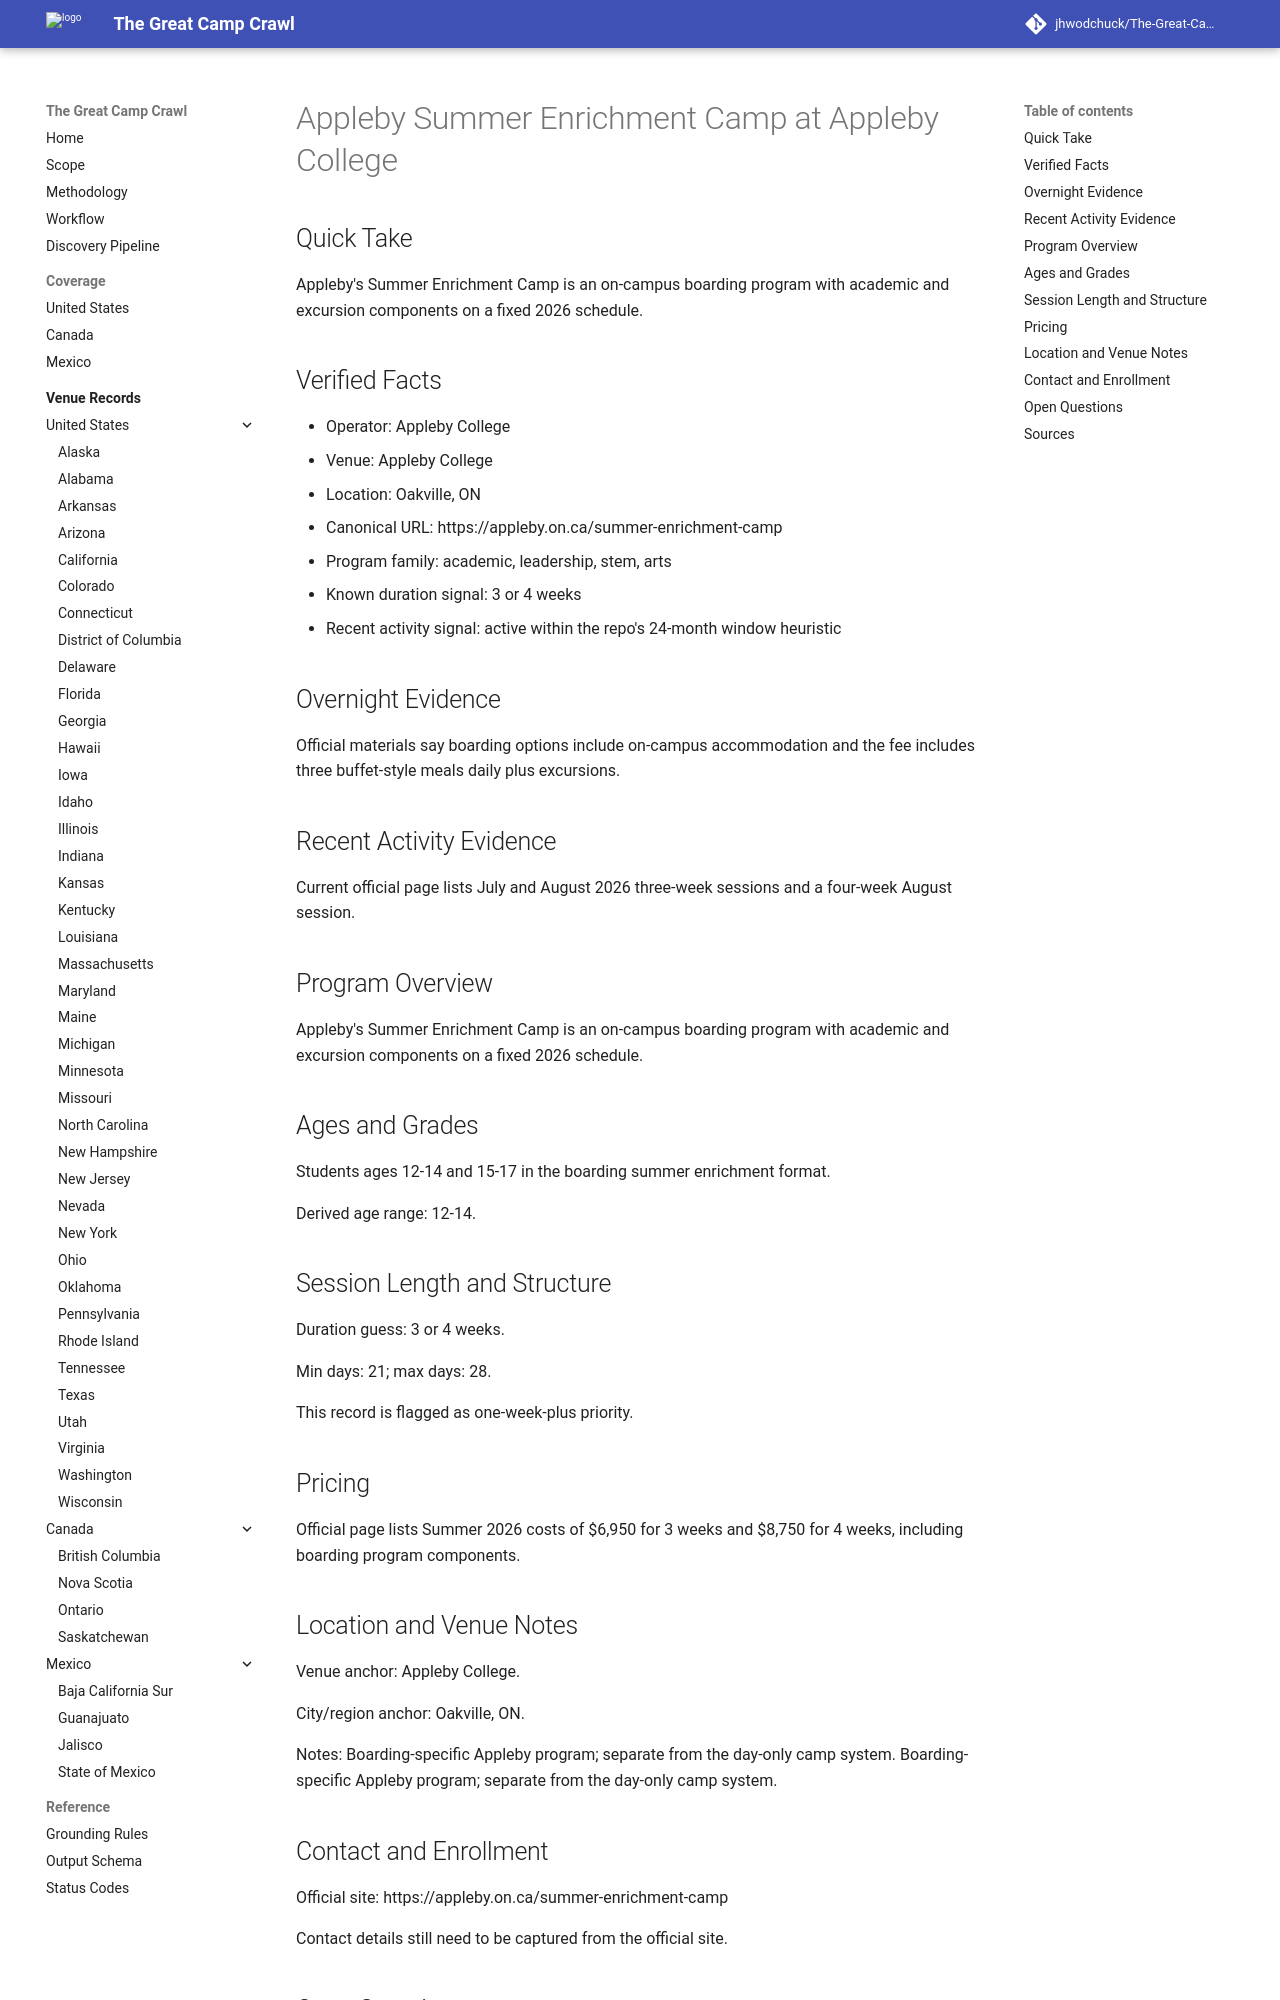

repository: jhwodchuck/The-Great-Camp-Crawl · page: camps/canada/on/appleby-summer-enrichment-camp--ca-on-oakville-appleby-college--appleby-summer-enrichment-oakville-on-wave3/index.html · generator: mkdocs

---
record_id: appleby-summer-enrichment-oakville-on-wave3
camp_id: appleby-summer-enrichment-camp
venue_id: ca-on-oakville-appleby-college
name: Appleby Summer Enrichment Camp
display_name: Appleby Summer Enrichment Camp at Appleby College
country: CA
country_name: Canada
region: 'ON'
region_name: Ontario
city: Oakville
venue_name: Appleby College
program_family:
- academic
- leadership
- stem
- arts
camp_types:
- overnight
- residential
priority_flags:
  college_precollege: false
  one_week_plus: true
languages_found:
- en
source_language_primary: en
activity_status: active_recent
activity_evidence_window_months: 24
duration:
  min_days: 21
  max_days: 28
pricing:
  currency: CAD
  amount_min: null
  amount_max: null
  boarding_included: null
ages:
  min: 12
  max: 14
grades:
  min: null
  max: null
operator:
  name: Appleby College
  type: university
website:
  canonical_url: https://appleby.on.ca/summer-enrichment-camp
  admissions_url: null
  session_dates_url: https://appleby.on.ca/summer-enrichment-camp
  pricing_url: https://appleby.on.ca/summer-enrichment-camp
contact:
  email: null
  phone: null
location:
  address: null
  postal_code: null
  latitude: null
  longitude: null
verification:
  overnight_confirmed: true
  active_past_2_years_confirmed: true
  confidence: high
  last_verified: '2026-04-13'
evidence:
  overnight_source_url: https://appleby.on.ca/summer-enrichment-camp
  recent_activity_source_url: https://appleby.on.ca/summer-enrichment-camp
  duration_source_url: https://appleby.on.ca/summer-enrichment-camp
  pricing_source_url: https://appleby.on.ca/summer-enrichment-camp
tags:
- canada
- 'on'
- oakville
- academic
- leadership
- stem
- arts
- overnight
- residential
draft_status: draft
---

# Appleby Summer Enrichment Camp at Appleby College

## Quick Take
Appleby's Summer Enrichment Camp is an on-campus boarding program with academic and excursion components on a fixed 2026 schedule.

## Verified Facts
- Operator: Appleby College
- Venue: Appleby College
- Location: Oakville, ON
- Canonical URL: https://appleby.on.ca/summer-enrichment-camp
- Program family: academic, leadership, stem, arts
- Known duration signal: 3 or 4 weeks
- Recent activity signal: active within the repo's 24-month window heuristic

## Overnight Evidence
Official materials say boarding options include on-campus accommodation and the fee includes three buffet-style meals daily plus excursions.

## Recent Activity Evidence
Current official page lists July and August 2026 three-week sessions and a four-week August session.

## Program Overview
Appleby's Summer Enrichment Camp is an on-campus boarding program with academic and excursion components on a fixed 2026 schedule.

## Ages and Grades
Students ages 12-14 and 15-17 in the boarding summer enrichment format.

Derived age range: 12-14.

## Session Length and Structure
Duration guess: 3 or 4 weeks.

Min days: 21; max days: 28.

This record is flagged as one-week-plus priority.

## Pricing
Official page lists Summer 2026 costs of $6,950 for 3 weeks and $8,750 for 4 weeks, including boarding program components.
